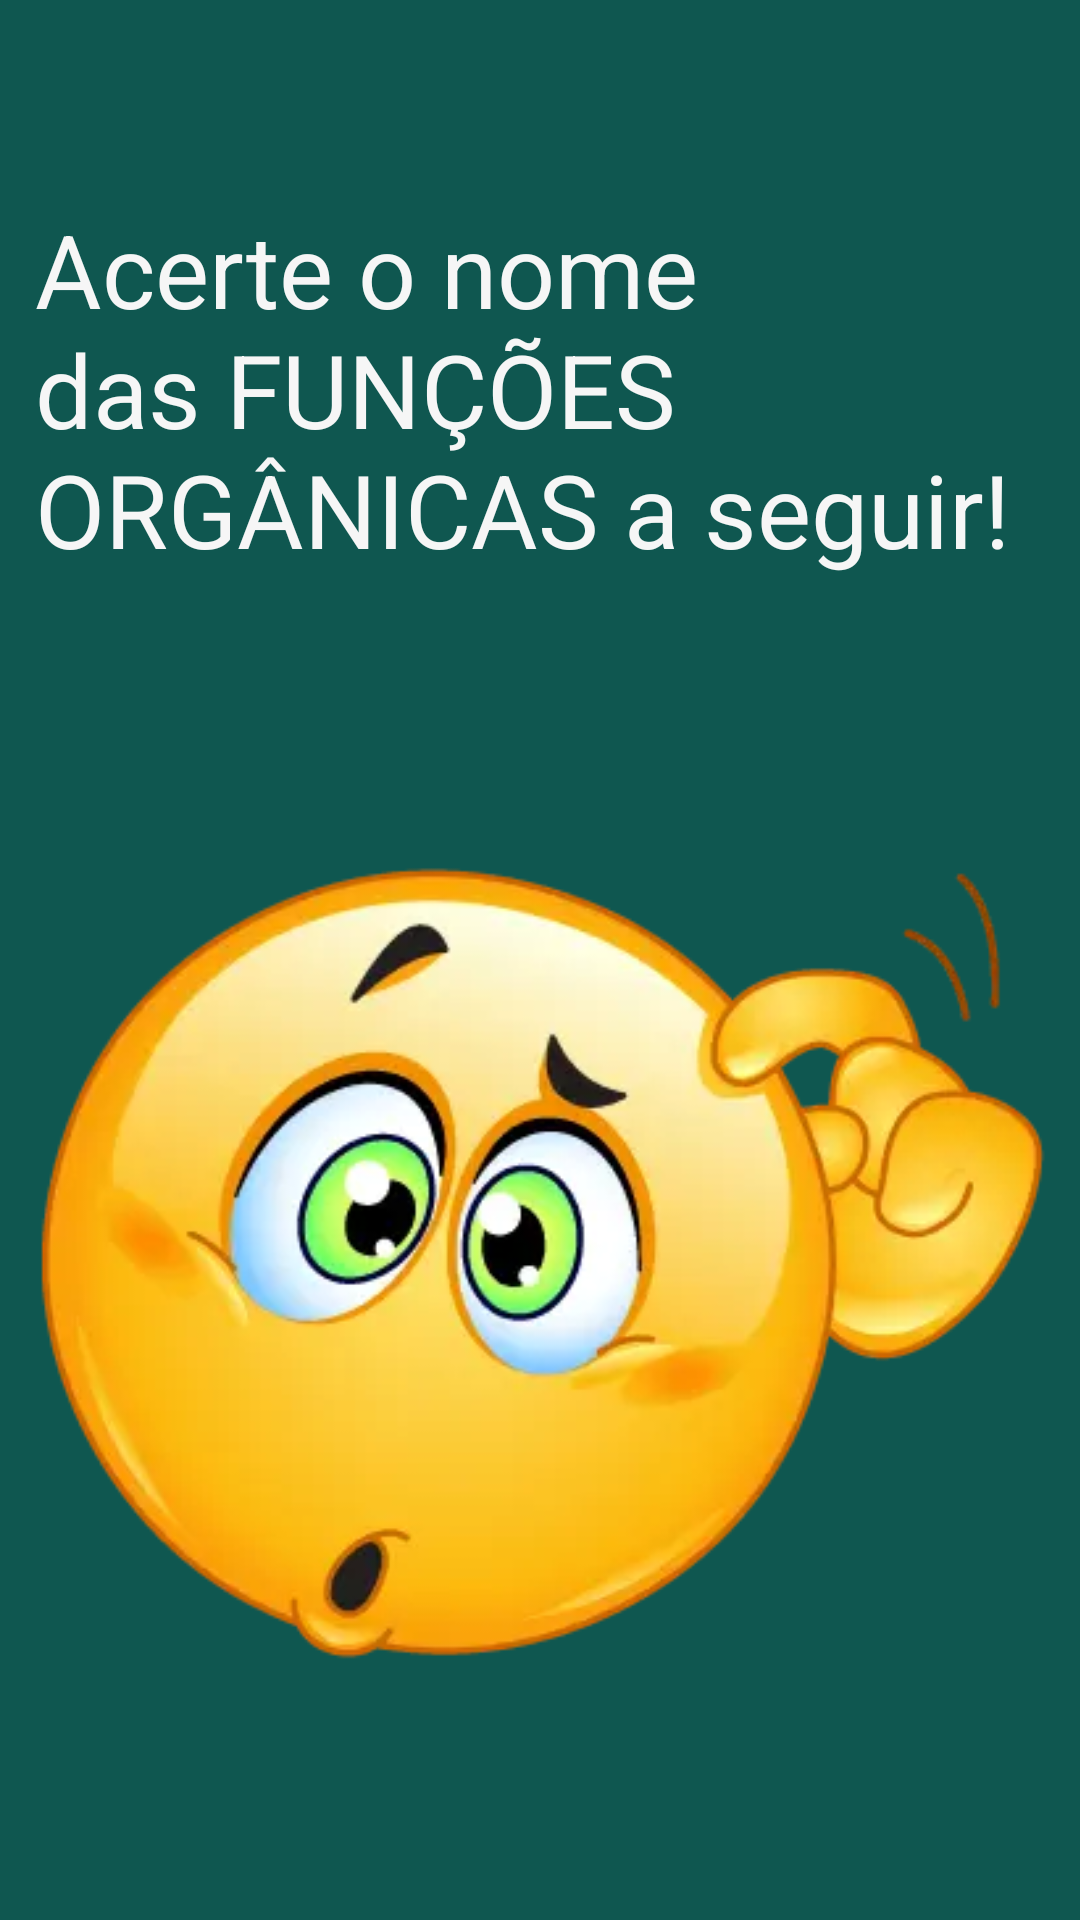

Produce the Android XML layout that renders to this screen, including the resource entries it uses.
<!-- AndroidManifest.xml: application theme Theme.TestBuild -->
<!-- res/layout/activity_second_screen.xml -->
<?xml version="1.0" encoding="utf-8"?>
<androidx.constraintlayout.widget.ConstraintLayout xmlns:android="http://schemas.android.com/apk/res/android"
    xmlns:app="http://schemas.android.com/apk/res-auto"
    xmlns:tools="http://schemas.android.com/tools"
    android:layout_width="match_parent"
    android:layout_height="match_parent"
    android:background="@color/ragnacolor"
    tools:context=".SecondScreen">

    <TextView
        android:id="@+id/textView2"
        android:layout_width="336dp"
        android:layout_height="187dp"
        android:layout_marginStart="37dp"
        android:layout_marginTop="67dp"
        android:layout_marginEnd="38dp"
        android:text="Acerte o nome das FUNÇÕES ORGÂNICAS a seguir!"
        android:textColor="#F6F6F6"
        android:textSize="34sp"
        app:layout_constraintEnd_toEndOf="parent"
        app:layout_constraintStart_toStartOf="parent"
        app:layout_constraintTop_toTopOf="parent" />

    <TextView
        android:id="@+id/textView3"
        android:layout_width="wrap_content"
        android:layout_height="wrap_content"
        android:layout_marginStart="150dp"
        android:layout_marginTop="400dp"
        android:layout_marginEnd="9dp"
        android:layout_marginBottom="45dp"
        android:text="Começando em: "
        android:textColor="#FFFFFF"
        android:textSize="24sp"
        app:layout_constraintBottom_toBottomOf="parent"
        app:layout_constraintEnd_toStartOf="@+id/textViewContador"
        app:layout_constraintStart_toStartOf="parent"
        app:layout_constraintTop_toBottomOf="@+id/textView2" />

    <TextView
        android:id="@+id/textViewContador"
        android:layout_width="40dp"
        android:layout_height="50dp"
        android:layout_marginStart="9dp"
        android:layout_marginTop="392dp"
        android:layout_marginEnd="32dp"
        android:layout_marginBottom="35dp"
        android:text="4"
        android:textColor="#E44343"
        android:textSize="34sp"
        app:layout_constraintBottom_toBottomOf="parent"
        app:layout_constraintEnd_toEndOf="parent"
        app:layout_constraintStart_toEndOf="@+id/textView3"
        app:layout_constraintTop_toBottomOf="@+id/textView2" />

    <ImageView
        android:id="@+id/imageView2"
        android:layout_width="341dp"
        android:layout_height="0dp"
        android:layout_marginStart="35dp"
        android:layout_marginTop="261dp"
        android:layout_marginEnd="35dp"
        app:layout_constraintEnd_toEndOf="parent"
        app:layout_constraintStart_toStartOf="parent"
        app:layout_constraintTop_toTopOf="parent"
        app:srcCompat="@drawable/emoji_pensnado_pacheco" />

</androidx.constraintlayout.widget.ConstraintLayout>
<!-- resources referenced by this layout -->
<resources>
  <color name="ragnacolor">#0F5750</color>
  <!-- drawable emoji_pensnado_pacheco: webp bitmap (drawable, 13058 bytes) -->
  <style name="Theme.TestBuild" parent="Base.Theme.TestBuild" />
  <style name="Base.Theme.TestBuild" parent="Theme.Material3.DayNight.NoActionBar">
          
          
      </style>
</resources>
